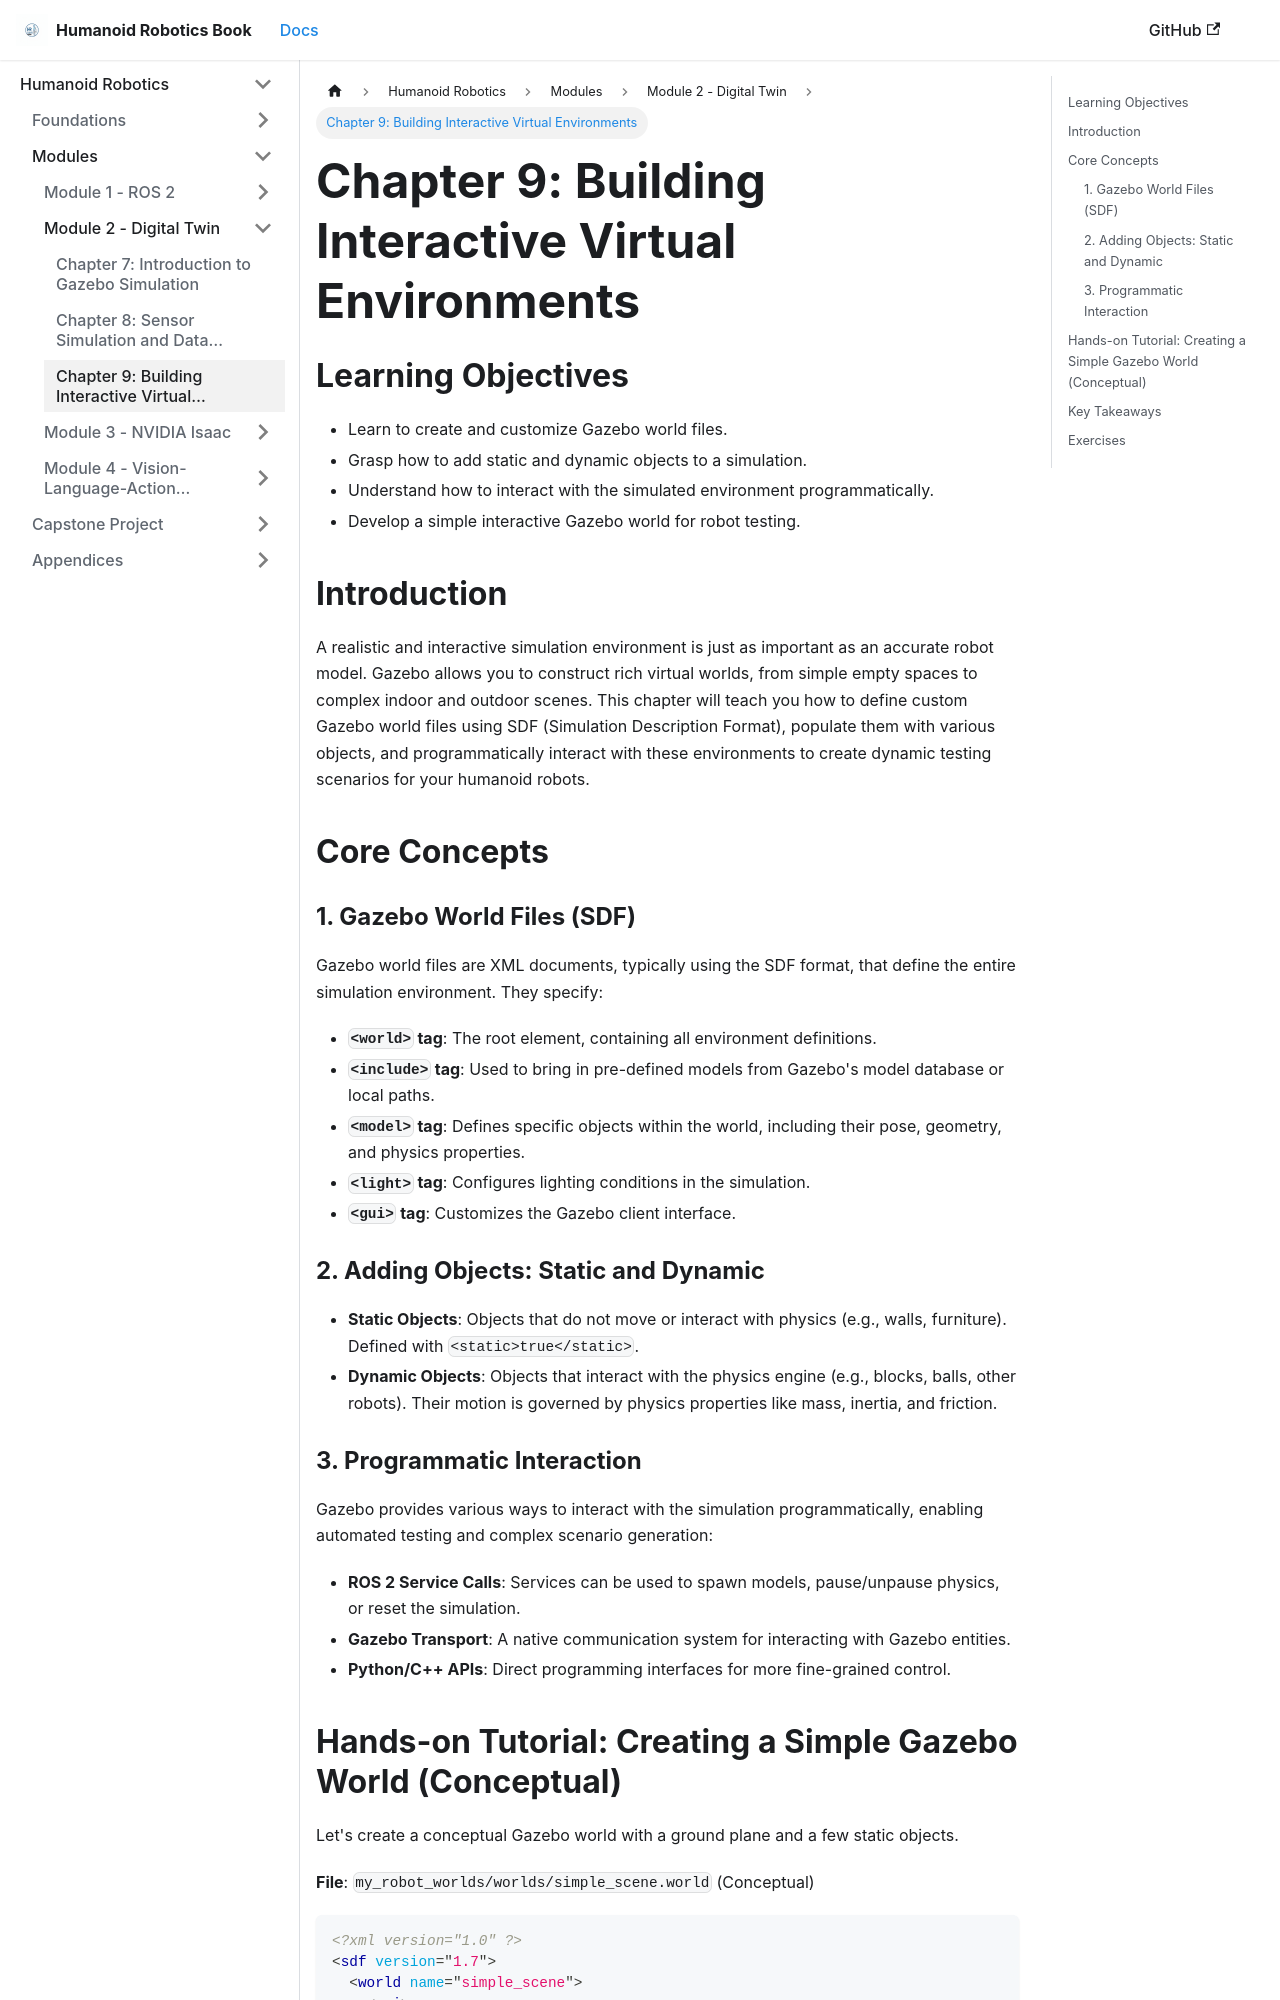

repository: Mahnoor-sheikh-23/Hackathon-Humanoid-Robotics-Book · page: module2-digital-twin/ch9_interactive_envs.html · generator: docusaurus

---
sidebar_position: 3
---

# Chapter 9: Building Interactive Virtual Environments

## Learning Objectives
- Learn to create and customize Gazebo world files.
- Grasp how to add static and dynamic objects to a simulation.
- Understand how to interact with the simulated environment programmatically.
- Develop a simple interactive Gazebo world for robot testing.

## Introduction
A realistic and interactive simulation environment is just as important as an accurate robot model. Gazebo allows you to construct rich virtual worlds, from simple empty spaces to complex indoor and outdoor scenes. This chapter will teach you how to define custom Gazebo world files using SDF (Simulation Description Format), populate them with various objects, and programmatically interact with these environments to create dynamic testing scenarios for your humanoid robots.

## Core Concepts
### 1. Gazebo World Files (SDF)
Gazebo world files are XML documents, typically using the SDF format, that define the entire simulation environment. They specify:
- **`<world>` tag**: The root element, containing all environment definitions.
- **`<include>` tag**: Used to bring in pre-defined models from Gazebo's model database or local paths.
- **`<model>` tag**: Defines specific objects within the world, including their pose, geometry, and physics properties.
- **`<light>` tag**: Configures lighting conditions in the simulation.
- **`<gui>` tag**: Customizes the Gazebo client interface.

### 2. Adding Objects: Static and Dynamic
- **Static Objects**: Objects that do not move or interact with physics (e.g., walls, furniture). Defined with `<static>true</static>`.
- **Dynamic Objects**: Objects that interact with the physics engine (e.g., blocks, balls, other robots). Their motion is governed by physics properties like mass, inertia, and friction.

### 3. Programmatic Interaction
Gazebo provides various ways to interact with the simulation programmatically, enabling automated testing and complex scenario generation:
- **ROS 2 Service Calls**: Services can be used to spawn models, pause/unpause physics, or reset the simulation.
- **Gazebo Transport**: A native communication system for interacting with Gazebo entities.
- **Python/C++ APIs**: Direct programming interfaces for more fine-grained control.
